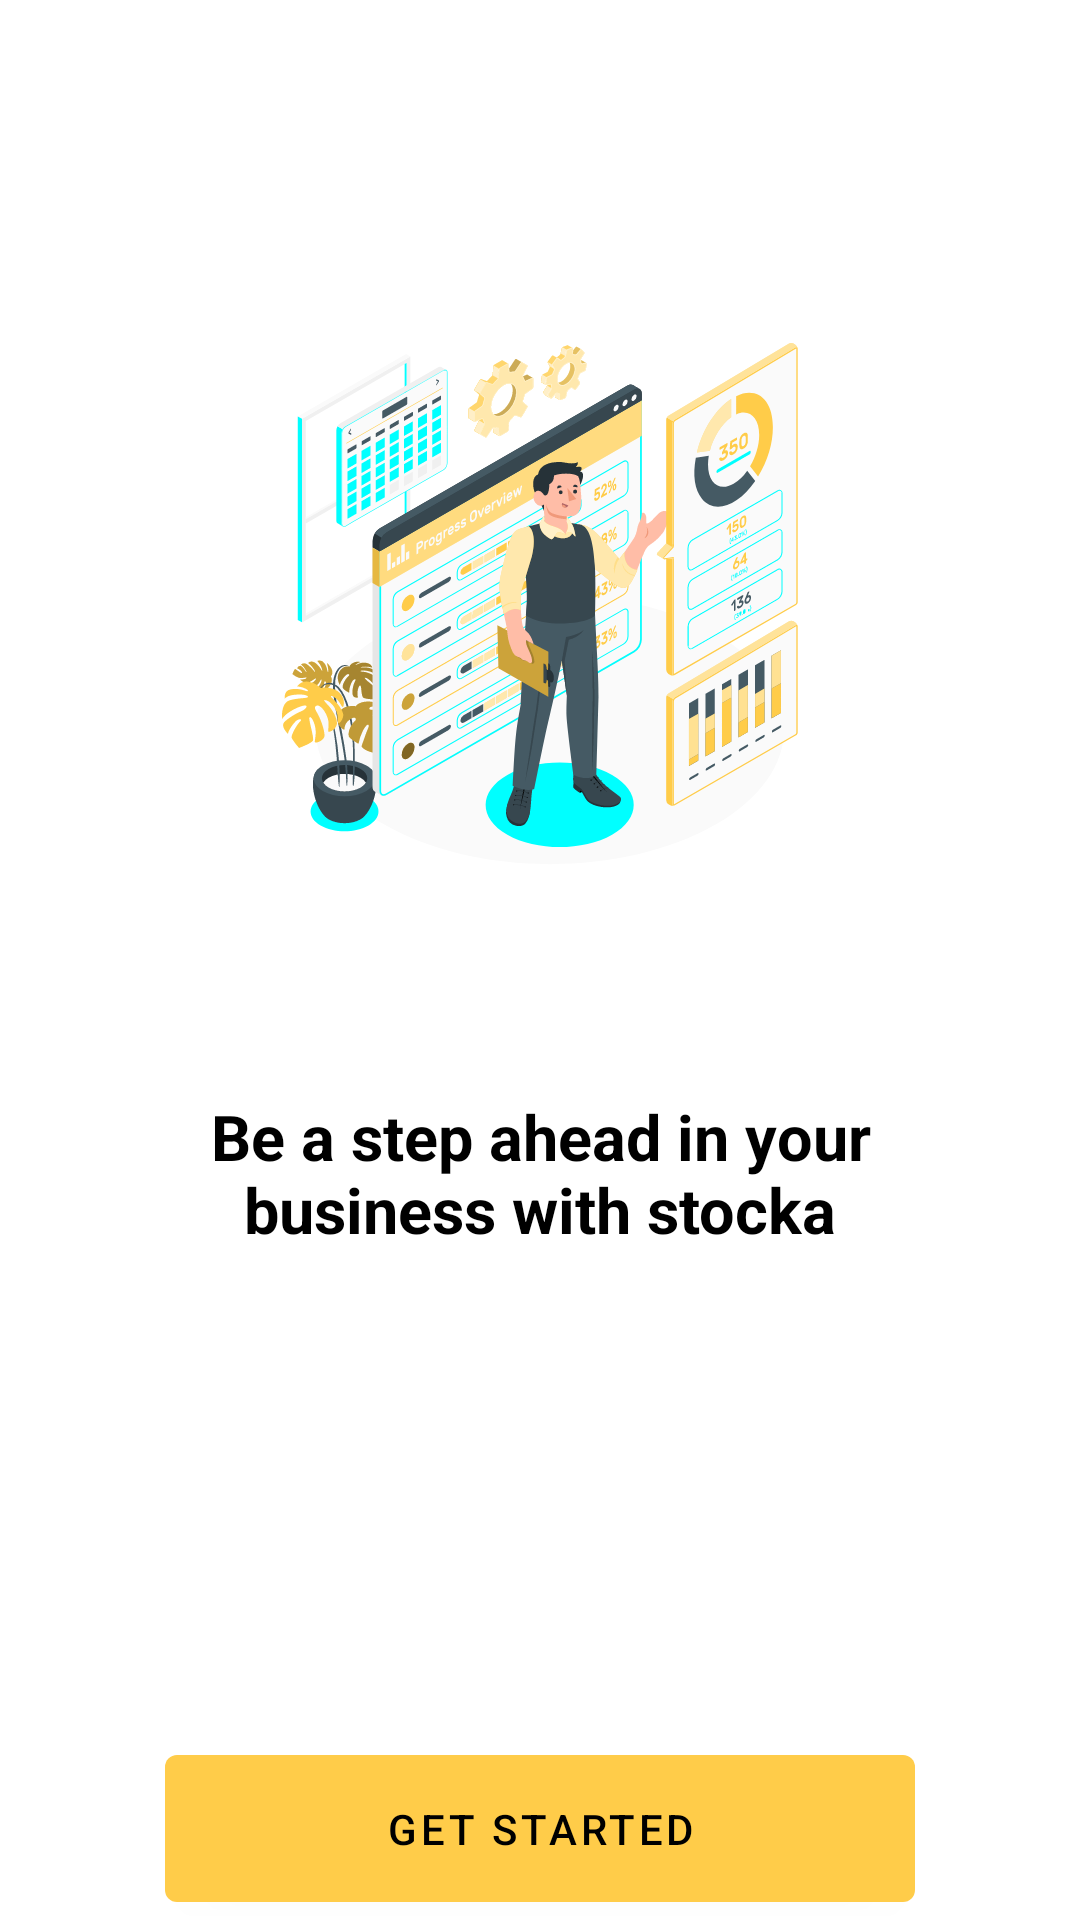

Android layout source for this screen:
<!-- AndroidManifest.xml: application theme Theme.Stocka -->
<!-- res/layout/fragment_four_screen.xml -->
<?xml version="1.0" encoding="utf-8"?>
<androidx.constraintlayout.widget.ConstraintLayout xmlns:android="http://schemas.android.com/apk/res/android"
    xmlns:app="http://schemas.android.com/apk/res-auto"
    xmlns:tools="http://schemas.android.com/tools"
    android:layout_width="match_parent"
    android:layout_height="match_parent"
    tools:context=".ui.onboarding.screens.FourthScreen">

    <ImageView
        android:id="@+id/imageView"
        android:layout_width="0dp"
        android:layout_height="wrap_content"
        android:layout_marginStart="94dp"
        android:layout_marginTop="100dp"
        android:layout_marginEnd="94dp"
        android:src="@drawable/ic_onbaording3screen3__1_"
        app:layout_constraintEnd_toEndOf="parent"
        app:layout_constraintHorizontal_bias="0.0"
        app:layout_constraintStart_toStartOf="parent"
        app:layout_constraintTop_toTopOf="parent" />

    <TextView
        android:id="@+id/textView"
        android:layout_width="0dp"
        android:layout_height="58dp"
        android:layout_marginStart="55dp"
        android:layout_marginTop="62dp"
        android:layout_marginEnd="55dp"
        android:text="Be a step ahead in your business with stocka"
        android:textAlignment="center"
        android:textColor="@color/black"
        android:textSize="21sp"
        android:textStyle="bold"
        app:layout_constraintEnd_toEndOf="parent"
        app:layout_constraintHorizontal_bias="0.5"
        app:layout_constraintStart_toStartOf="parent"
        app:layout_constraintTop_toBottomOf="@+id/imageView" />

    <com.google.android.material.button.MaterialButton
        android:id="@+id/button"
        android:layout_width="0dp"
        android:layout_height="wrap_content"
        android:layout_marginStart="55dp"
        android:layout_marginEnd="55dp"
        android:paddingStart="43dp"
        android:paddingTop="15dp"
        android:paddingEnd="43dp"
        android:paddingBottom="15dp"
        android:text="Get Started"
        android:textColor="@color/black"
        android:textSize="14sp"
        app:backgroundTint="@color/yellow"
        app:layout_constraintBottom_toBottomOf="parent"
        app:layout_constraintEnd_toEndOf="parent"
        app:layout_constraintHorizontal_bias="0.0"
        app:layout_constraintStart_toStartOf="parent" />


</androidx.constraintlayout.widget.ConstraintLayout>
<!-- resources referenced by this layout -->
<resources>
  <color name="black">#FF000000</color>
  <color name="yellow">#FFCC49</color>
  <!-- drawable ic_onbaording3screen3__1_: vector/xml drawable (drawable, 160346 chars, omitted) -->
  <style name="Theme.Stocka" parent="Theme.MaterialComponents.DayNight.DarkActionBar">
          
          <item name="colorPrimary">@color/yellow</item>
          <item name="colorPrimaryVariant">@color/orange</item>
          <item name="colorOnPrimary">@color/white</item>
          <item name="android:textColorPrimary">@color/black</item>
          
          <item name="colorSecondary">@color/yellow</item>
          <item name="colorSecondaryVariant">@color/orange</item>
          <item name="colorOnSecondary">@color/black</item>
          
          <item name="android:statusBarColor" tools:targetApi="l">?attr/colorPrimaryVariant</item>
          
      </style>
  <color name="orange">#F59300</color>
  <color name="white">#FFFFFFFF</color>
</resources>
